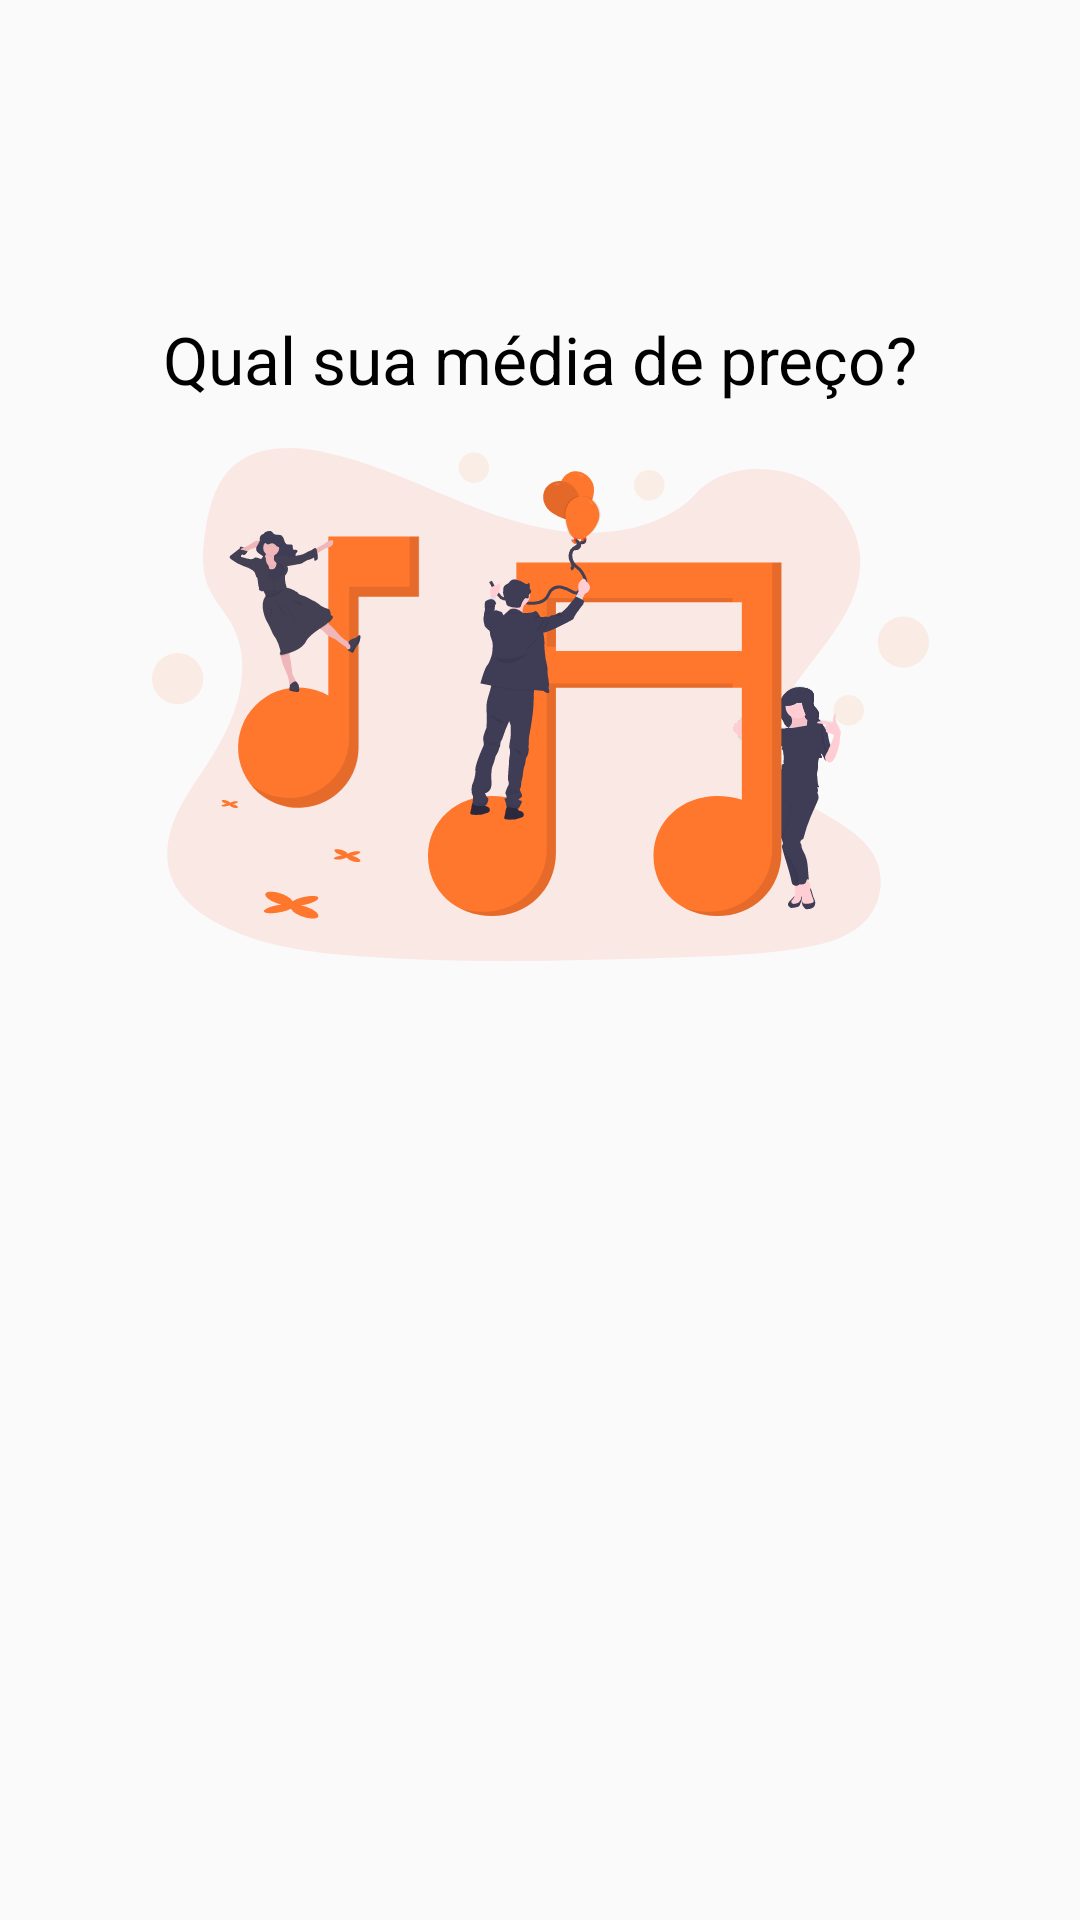

Layout XML and referenced resources for this Android screen:
<!-- AndroidManifest.xml: application theme Theme.ArtGoProject -->
<!-- res/layout/fragment_welcome.xml -->
<?xml version="1.0" encoding="utf-8"?>
<androidx.constraintlayout.widget.ConstraintLayout xmlns:android="http://schemas.android.com/apk/res/android"
    xmlns:app="http://schemas.android.com/apk/res-auto"
    android:layout_width="match_parent"
    android:layout_height="match_parent"
    xmlns:tools="http://schemas.android.com/tools">

    <androidx.appcompat.widget.AppCompatTextView
        android:id="@+id/appCompatTextView3"
        android:layout_width="match_parent"
        android:layout_height="wrap_content"
        android:layout_marginStart="16dp"
        android:layout_marginTop="105dp"
        android:layout_marginEnd="16dp"
        android:gravity="center"
        android:text="Qual sua média de preço?"
        android:textColor="@color/black"
        android:textSize="22sp"
        app:layout_constraintEnd_toEndOf="parent"
        app:layout_constraintHorizontal_bias="0.0"
        app:layout_constraintStart_toStartOf="parent"
        app:layout_constraintTop_toTopOf="parent" />

    <androidx.appcompat.widget.AppCompatImageView
        android:id="@+id/type_image"
        android:layout_width="wrap_content"
        android:layout_height="wrap_content"
        android:layout_margin="15dp"
        android:src="@drawable/ic_undraw_compose_music"
        app:layout_constraintEnd_toEndOf="parent"
        app:layout_constraintStart_toStartOf="parent"
        app:layout_constraintTop_toBottomOf="@+id/appCompatTextView3" />
</androidx.constraintlayout.widget.ConstraintLayout>
<!-- resources referenced by this layout -->
<resources>
  <color name="black">#FF000000</color>
  <!-- drawable ic_undraw_compose_music: vector/xml drawable (drawable, 93185 chars, omitted) -->
  <style name="Theme.ArtGoProject" parent="Theme.MaterialComponents.DayNight.NoActionBar.Bridge">
          
          <item name="colorPrimary">@color/orange_primary</item>
          <item name="colorPrimaryVariant">@color/orange_primary</item>
          <item name="colorOnPrimary">@color/white</item>
          
          <item name="colorSecondary">@color/teal_200</item>
          <item name="colorSecondaryVariant">@color/teal_700</item>
          <item name="colorOnSecondary">@color/black</item>
          
          <item name="android:statusBarColor" tools:targetApi="l">?attr/colorPrimaryVariant</item>
          
      </style>
  <color name="orange_primary">#FF762D</color>
  <color name="white">#FFFFFFFF</color>
  <color name="teal_200">#FF03DAC5</color>
  <color name="teal_700">#FF018786</color>
</resources>
